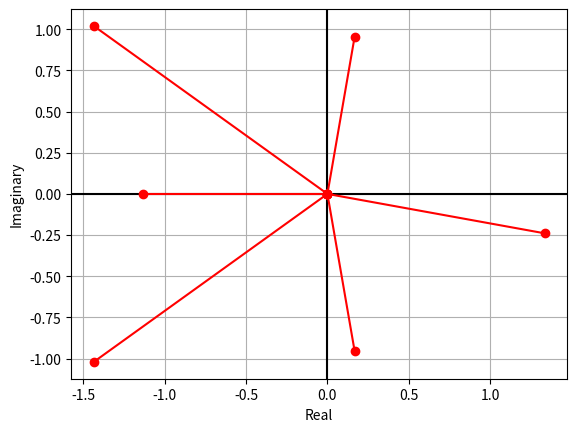

The script that saved this image:
# import libraries
import matplotlib.pyplot as plt
import numpy as np

# create data of complex numbers
data = np.array([-1.43449-1.0204j, -1.13036-0j, -1.4349+1.0204j, 0.16664-0.95193j, 0.16664+0.95193j, 1.33344-0.23921j])

# extract real part using numpy array
x = data.real
# extract imaginary part using numpy array
y = data.imag

# plot the complex numbers
plt.grid(True)
plt.axhline(0,color='black') # x = 0
plt.axvline(0,color='black') # y = 0
plt.plot(x, y, 'g*')
for i in range(0, len(x)):
    plt.plot((x[i],0), (y[i],0), 'ro-')
plt.ylabel('Imaginary')
plt.xlabel('Real')
plt.show()